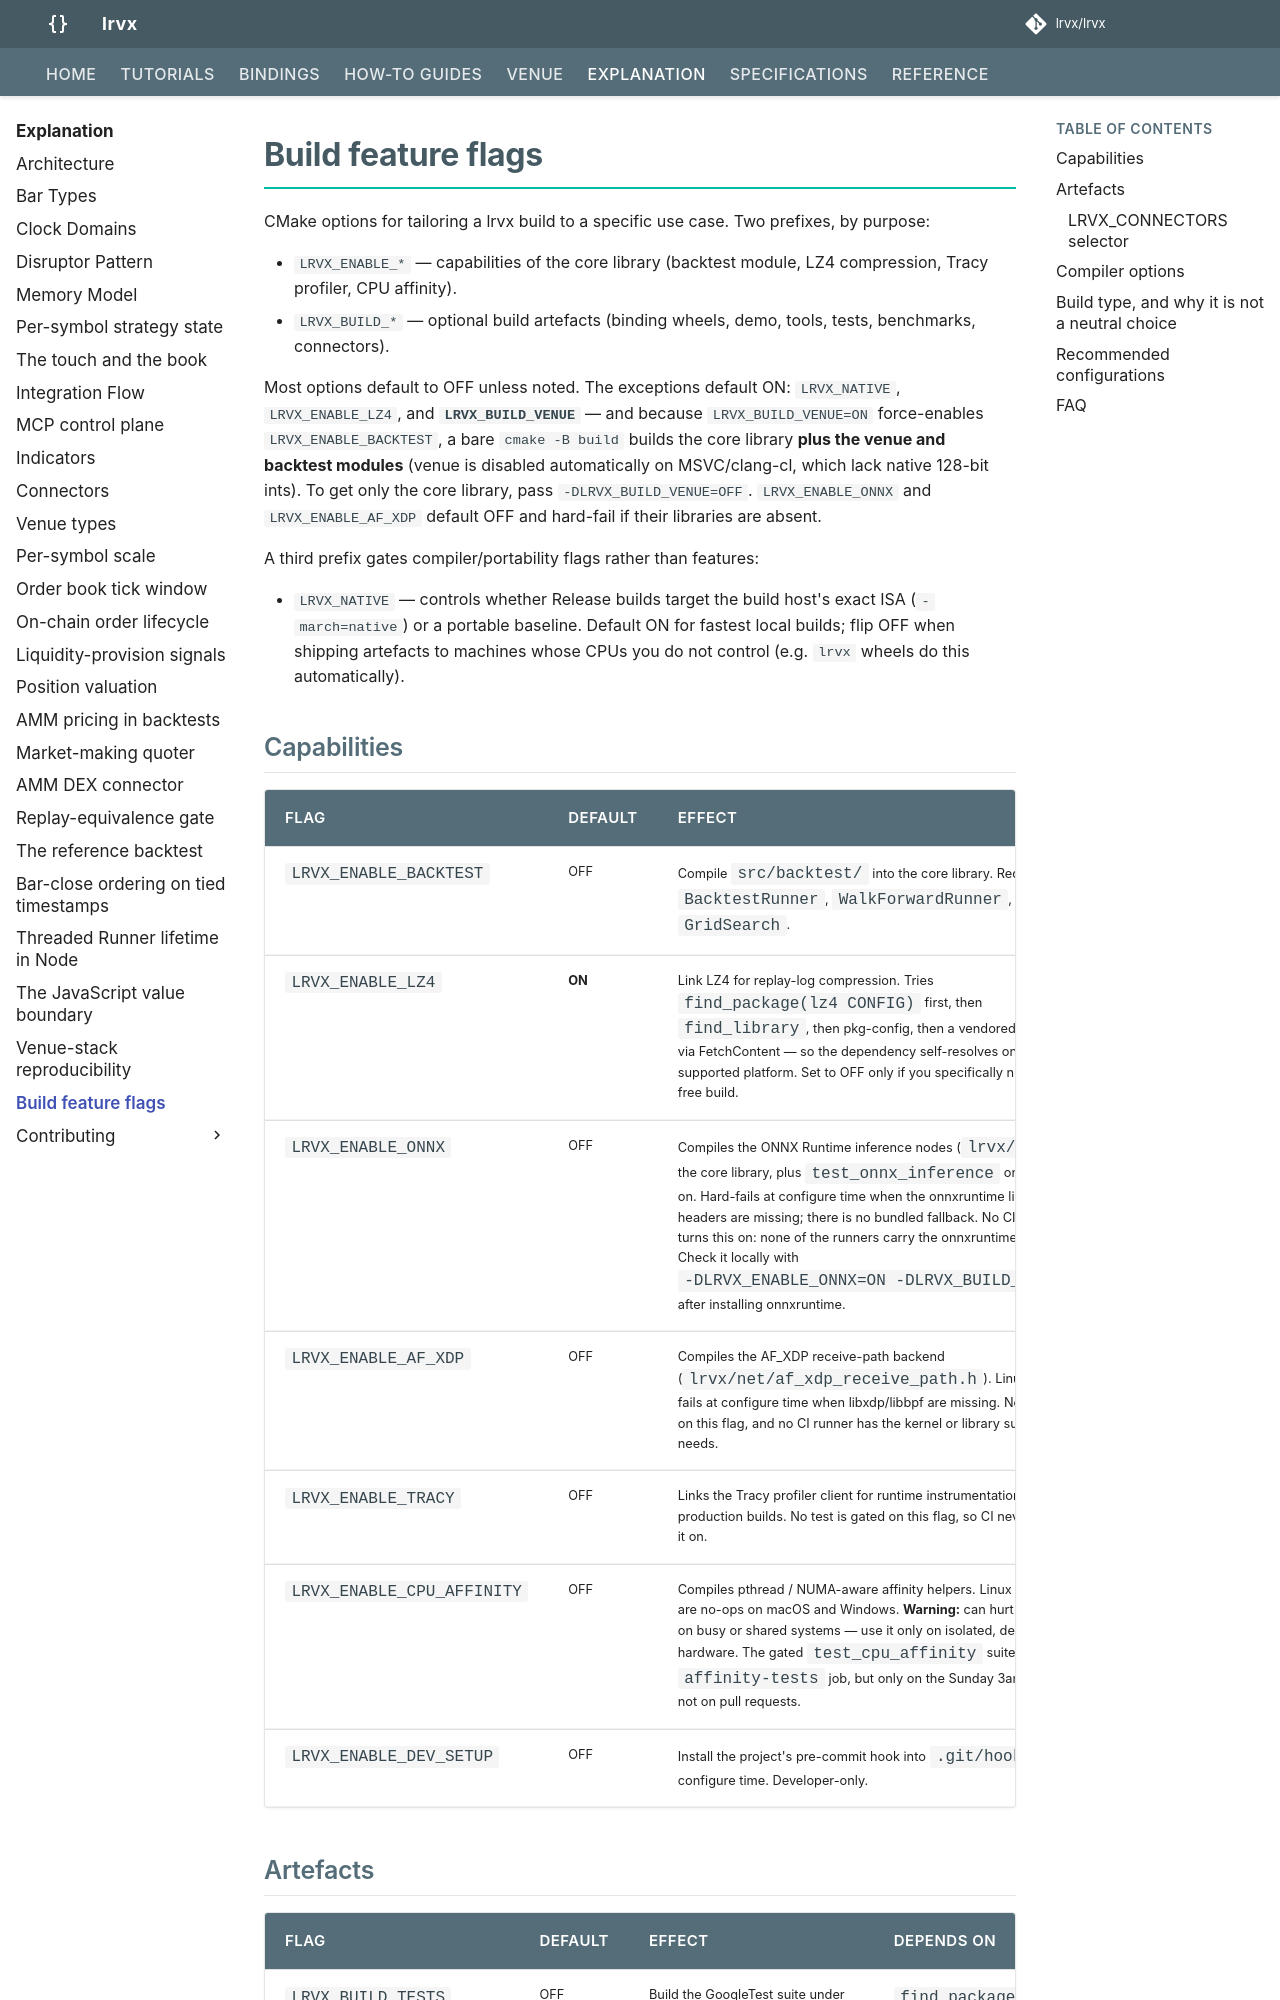

repository: lrvx/lrvx · page: build/feature-flags/index.html · generator: mkdocs

# Build feature flags

CMake options for tailoring a lrvx build to a specific use case. Two prefixes, by purpose:

- `LRVX_ENABLE_*` — capabilities of the core library (backtest module, LZ4 compression, Tracy profiler, CPU affinity).
- `LRVX_BUILD_*` — optional build artefacts (binding wheels, demo, tools, tests, benchmarks, connectors).

Most options default to OFF unless noted. The exceptions default ON: `LRVX_NATIVE`, `LRVX_ENABLE_LZ4`, and **`LRVX_BUILD_VENUE`** — and because `LRVX_BUILD_VENUE=ON` force-enables `LRVX_ENABLE_BACKTEST`, a bare `cmake -B build` builds the core library **plus the venue and backtest modules** (venue is disabled automatically on MSVC/clang-cl, which lack native 128-bit ints). To get only the core library, pass `-DLRVX_BUILD_VENUE=OFF`. `LRVX_ENABLE_ONNX` and `LRVX_ENABLE_AF_XDP` default OFF and hard-fail if their libraries are absent.

A third prefix gates compiler/portability flags rather than features:

- `LRVX_NATIVE` — controls whether Release builds target the build host's exact ISA (`-march=native`) or a portable baseline. Default ON for fastest local builds; flip OFF when shipping artefacts to machines whose CPUs you do not control (e.g. `lrvx` wheels do this automatically).

## Capabilities

| Flag | Default | Effect |
|---|---|---|
| `LRVX_ENABLE_BACKTEST` | OFF | Compile `src/backtest/` into the core library. Required for `BacktestRunner`, `WalkForwardRunner`, `GridSearch`. |
| `LRVX_ENABLE_LZ4` | **ON** | Link LZ4 for replay-log compression. Tries `find_package(lz4 CONFIG)` first, then `find_library`, then pkg-config, then a vendored LZ4 source via FetchContent — so the dependency self-resolves on every supported platform. Set to OFF only if you specifically need an LZ4-free build. |
| `LRVX_ENABLE_ONNX` | OFF | Compiles the ONNX Runtime inference nodes (`lrvx/ml/`) into the core library, plus `test_onnx_inference` once tests are on. Hard-fails at configure time when the onnxruntime library or headers are missing; there is no bundled fallback. No CI workflow turns this on: none of the runners carry the onnxruntime C++ SDK. Check it locally with `-DLRVX_ENABLE_ONNX=ON -DLRVX_BUILD_TESTS=ON` after installing onnxruntime. |
| `LRVX_ENABLE_AF_XDP` | OFF | Compiles the AF_XDP receive-path backend (`lrvx/net/af_xdp_receive_path.h`). Linux only; hard-fails at configure time when libxdp/libbpf are missing. No test is gated on this flag, and no CI runner has the kernel or library support it needs. |
| `LRVX_ENABLE_TRACY` | OFF | Links the Tracy profiler client for runtime instrumentation; off in production builds. No test is gated on this flag, so CI never builds with it on. |
| `LRVX_ENABLE_CPU_AFFINITY` | OFF | Compiles pthread / NUMA-aware affinity helpers. Linux only; the calls are no-ops on macOS and Windows. **Warning:** can hurt performance on busy or shared systems — use it only on isolated, dedicated hardware. The gated `test_cpu_affinity` suite runs in the `affinity-tests` job, but only on the Sunday 3am schedule, not on pull requests. |
| `LRVX_ENABLE_DEV_SETUP` | OFF | Install the project's pre-commit hook into `.git/hooks/` at configure time. Developer-only. |
